The GitHub repository ZingaRene/Optimized-PGGAN-Based-Approach-for-Data-Augmentation-in-Medical-Images contains a labelled image folder "generated" with 4 categories: atelectasis, cardiomegaly, effusion, pneumonia. Examples follow, each with its label.

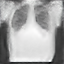
Label: pneumonia

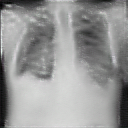
Label: cardiomegaly

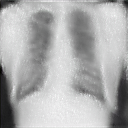
Label: cardiomegaly

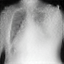
Label: atelectasis

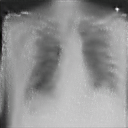
Label: cardiomegaly

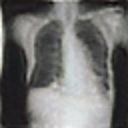
Label: atelectasis
